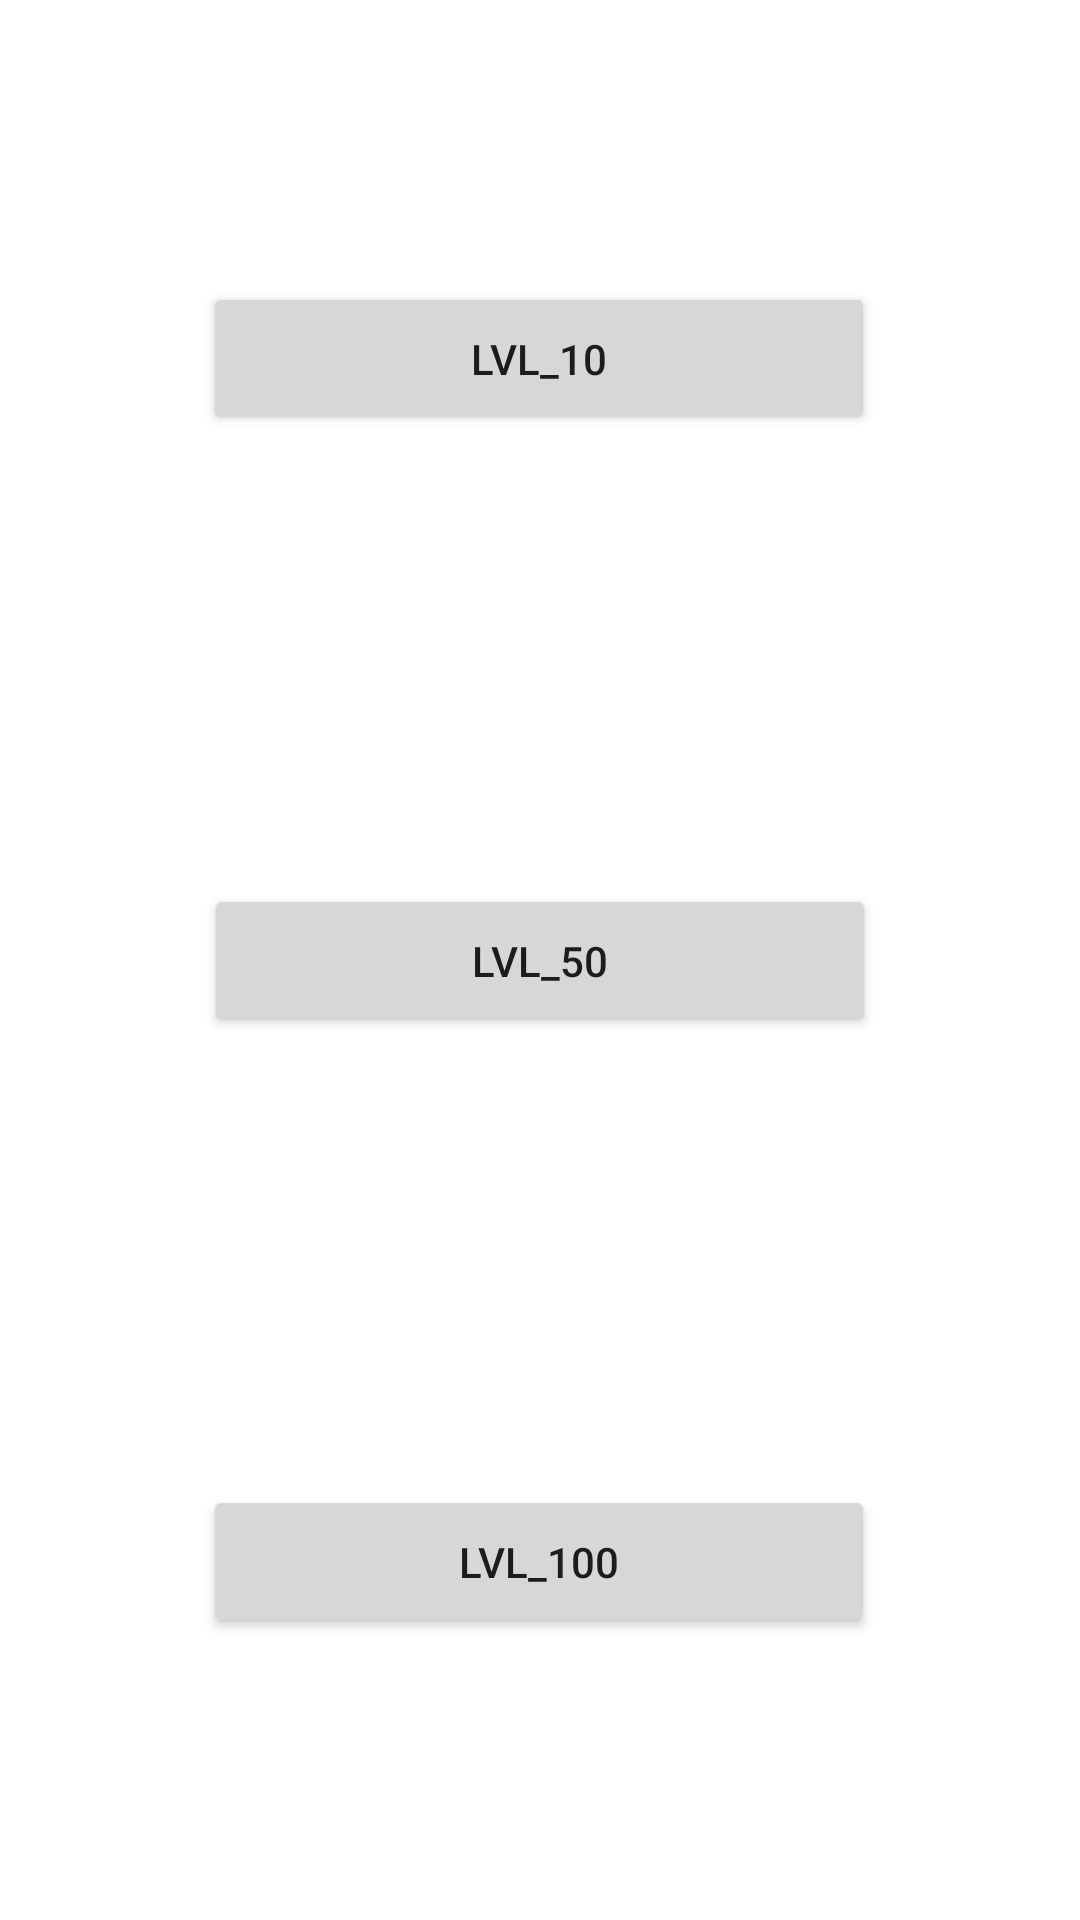

Here is an Android app screen rendered from its layout file. Give the layout XML and the strings, colors and styles it references.
<!-- AndroidManifest.xml: application theme Theme.GuessTheNumber -->
<!-- res/layout/menu_fragment.xml -->
<?xml version="1.0" encoding="utf-8"?>
<androidx.constraintlayout.widget.ConstraintLayout xmlns:android="http://schemas.android.com/apk/res/android"
    xmlns:app="http://schemas.android.com/apk/res-auto"
    xmlns:tools="http://schemas.android.com/tools"
    android:id="@+id/menu"
    android:layout_width="match_parent"
    android:layout_height="match_parent"
    tools:context=".pantallas.menus.MenuFragment">

    <Button
        android:id="@+id/btn_lvl100"
        android:layout_width="224dp"
        android:layout_height="51dp"
        android:layout_marginBottom="94dp"
        android:text="LVL_100"
        app:layout_constraintBottom_toBottomOf="parent"
        app:layout_constraintEnd_toEndOf="parent"
        app:layout_constraintHorizontal_bias="0.497"
        app:layout_constraintStart_toStartOf="parent" />

    <Button
        android:id="@+id/btn_lvl50"
        android:layout_width="224dp"
        android:layout_height="51dp"
        android:layout_marginTop="32dp"
        android:layout_marginBottom="32dp"
        android:text="LVL_50"
        app:layout_constraintBottom_toTopOf="@+id/btn_lvl100"
        app:layout_constraintEnd_toEndOf="parent"
        app:layout_constraintHorizontal_bias="0.499"
        app:layout_constraintStart_toStartOf="parent"
        app:layout_constraintTop_toBottomOf="@+id/btn_lvl_10" />

    <Button
        android:id="@+id/btn_lvl_10"
        android:layout_width="224dp"
        android:layout_height="51dp"
        android:layout_marginTop="94dp"
        android:text="LVL_10"
        app:layout_constraintEnd_toEndOf="parent"
        app:layout_constraintHorizontal_bias="0.497"
        app:layout_constraintStart_toStartOf="parent"
        app:layout_constraintTop_toTopOf="parent" />

</androidx.constraintlayout.widget.ConstraintLayout>
<!-- resources referenced by this layout -->
<resources>
  <style name="Theme.GuessTheNumber" parent="Theme.MaterialComponents.DayNight.NoActionBar">
          <item name="android:windowNoTitle">true</item>
          <item name="android:windowFullscreen">true</item>
          
          <item name="colorPrimary">@color/purple_500</item>
          <item name="colorPrimaryVariant">@color/purple_700</item>
          <item name="colorOnPrimary">@color/white</item>
          
          <item name="colorSecondary">@color/teal_200</item>
          <item name="colorSecondaryVariant">@color/teal_700</item>
          <item name="colorOnSecondary">@color/black</item>
          
          <item name="android:statusBarColor" tools:targetApi="l">?attr/colorPrimaryVariant</item>
          
      </style>
  <!-- not gathered from this repository: default colours our renderer supplied (Android Studio template values) -->
  <color name="purple_500">#FF6200EE</color>
  <color name="purple_700">#FF3700B3</color>
  <color name="teal_200">#FF03DAC5</color>
  <color name="teal_700">#FF018786</color>
  <color name="black">#FF000000</color>
  <color name="white">#FFFFFFFF</color>
</resources>
